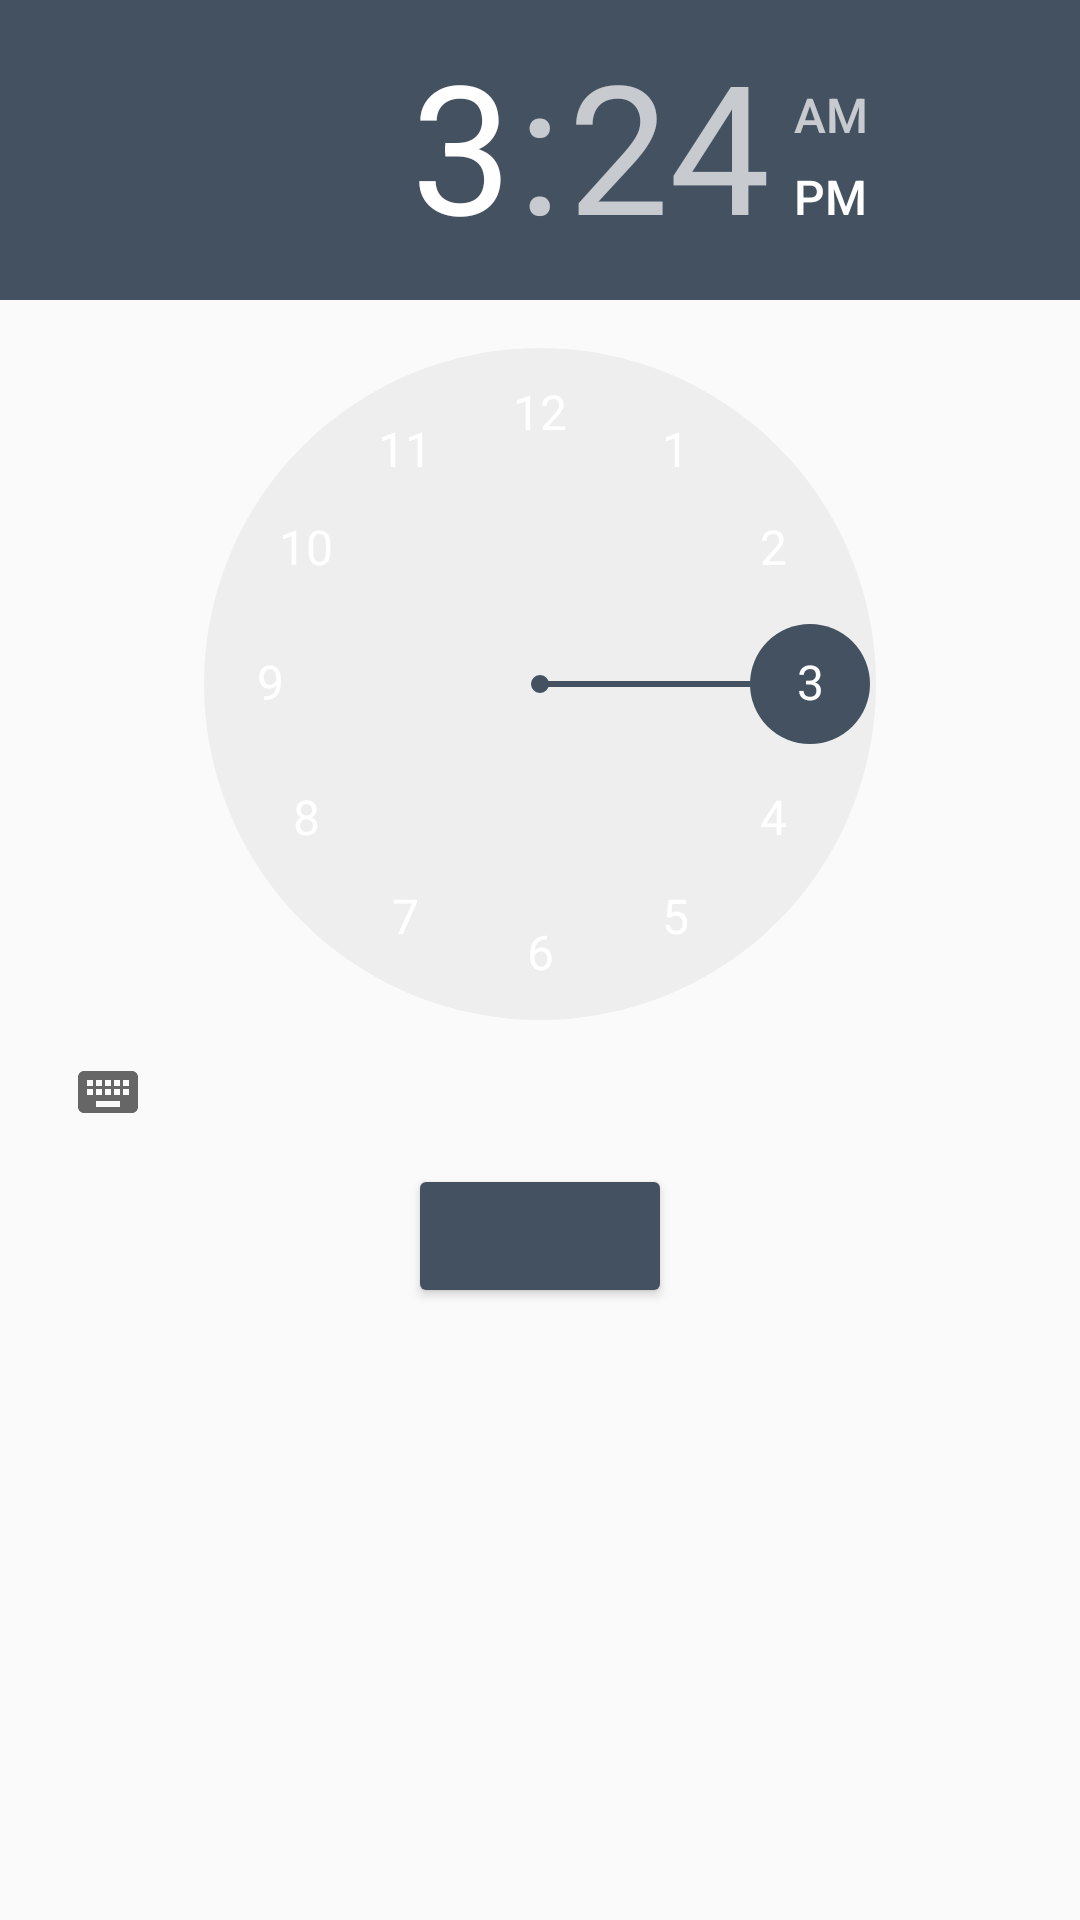

This screen was rendered from an Android layout file. Write that file and the resources it references.
<!-- AndroidManifest.xml: application theme MyMaterialTheme -->
<!-- res/layout/activity_alarm_details.xml -->
<LinearLayout xmlns:android="http://schemas.android.com/apk/res/android"
    xmlns:tools="http://schemas.android.com/tools" android:layout_width="match_parent"
    android:layout_height="match_parent"
    android:orientation="vertical"
    >

    <TimePicker
        android:layout_width="fill_parent"
        android:layout_height="wrap_content"
        android:id="@+id/details_time_picker"></TimePicker>
    <Button
        android:layout_width="wrap_content"
        android:layout_height="wrap_content"
        android:id="@+id/details_tasklist_button"
        android:layout_gravity="center"
        />


</LinearLayout>
<!-- resources referenced by this layout -->
<resources>
  <style name="MyMaterialTheme" parent="MyMaterialTheme.Base">
  
      </style>
  <style name="MyMaterialTheme.Base" parent="Theme.AppCompat.Light.DarkActionBar">
          <item name="android:windowNoTitle">true</item>
          <item name="windowActionBar">true</item>
          <item name="colorPrimary">@color/colorPrimary</item>
          <item name="colorPrimaryDark">@color/colorPrimaryDark</item>
          <item name="colorAccent">@color/colorAccent</item>
      </style>
  <color name="colorPrimary">#18232F</color>
  <color name="colorPrimaryDark">#050F19</color>
  <color name="colorAccent">#445160</color>
</resources>
